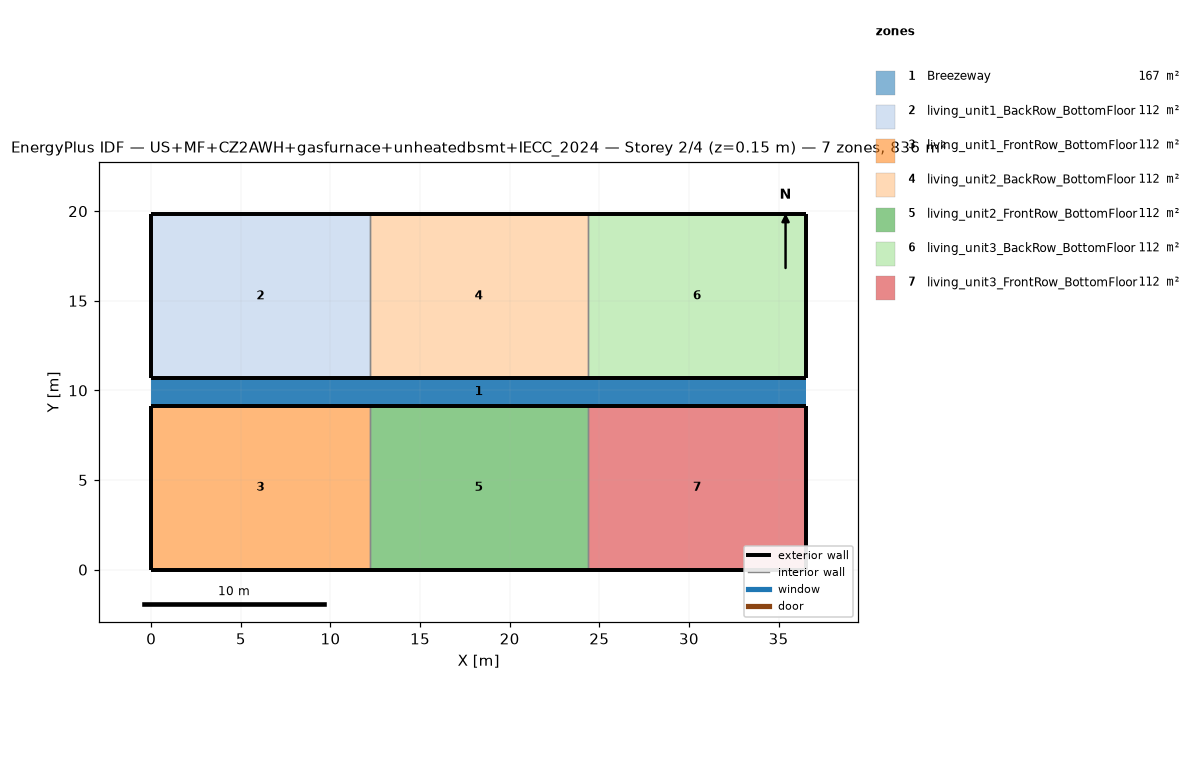
=== STOREY PLAN SPEC (per zone: floor XY polygon, exterior-wall plan segments, windows/doors) ===
zone 1: Breezeway  (167.0 m²)
  floor: (36.54, 9.16) (0.00, 9.16) (0.00, 10.68) (36.54, 10.68)
  floor: (36.54, 9.16) (0.00, 9.16) (0.00, 10.68) (36.54, 10.68)
  floor: (36.54, 9.16) (0.00, 9.16) (0.00, 10.68) (36.54, 10.68)
zone 2: living_unit1_BackRow_BottomFloor  (111.5 m²)
  floor: (12.18, 10.68) (0.00, 10.68) (0.00, 19.84) (12.18, 19.84)
  exterior wall: (0.00, 10.68) – (12.18, 10.68)  [12.2 m]
  exterior wall: (12.18, 19.84) – (0.00, 19.84)  [12.2 m]
  exterior wall: (0.00, 19.84) – (0.00, 10.68)  [9.2 m]
  interior walls: 1
zone 3: living_unit1_FrontRow_BottomFloor  (111.5 m²)
  floor: (12.18, 0.00) (0.00, 0.00) (0.00, 9.16) (12.18, 9.16)
  exterior wall: (0.00, 0.00) – (12.18, 0.00)  [12.2 m]
  exterior wall: (12.18, 9.16) – (0.00, 9.16)  [12.2 m]
  exterior wall: (0.00, 9.16) – (0.00, 0.00)  [9.2 m]
  interior walls: 1
zone 4: living_unit2_BackRow_BottomFloor  (111.5 m²)
  floor: (24.36, 10.68) (12.18, 10.68) (12.18, 19.84) (24.36, 19.84)
  exterior wall: (12.18, 10.68) – (24.36, 10.68)  [12.2 m]
  exterior wall: (24.36, 19.84) – (12.18, 19.84)  [12.2 m]
  interior walls: 2
zone 5: living_unit2_FrontRow_BottomFloor  (111.5 m²)
  floor: (24.36, 0.00) (12.18, 0.00) (12.18, 9.16) (24.36, 9.16)
  exterior wall: (12.18, 0.00) – (24.36, 0.00)  [12.2 m]
  exterior wall: (24.36, 9.16) – (12.18, 9.16)  [12.2 m]
  interior walls: 2
zone 6: living_unit3_BackRow_BottomFloor  (111.5 m²)
  floor: (36.54, 10.68) (24.36, 10.68) (24.36, 19.84) (36.54, 19.84)
  exterior wall: (24.36, 10.68) – (36.54, 10.68)  [12.2 m]
  exterior wall: (36.54, 10.68) – (36.54, 19.84)  [9.2 m]
  exterior wall: (36.54, 19.84) – (24.36, 19.84)  [12.2 m]
  interior walls: 1
zone 7: living_unit3_FrontRow_BottomFloor  (111.5 m²)
  floor: (36.54, 0.00) (24.36, 0.00) (24.36, 9.16) (36.54, 9.16)
  exterior wall: (24.36, 0.00) – (36.54, 0.00)  [12.2 m]
  exterior wall: (36.54, 0.00) – (36.54, 9.16)  [9.2 m]
  exterior wall: (36.54, 9.16) – (24.36, 9.16)  [12.2 m]
  interior walls: 1

=== DERIVED (storey summary) ===
Building: US+MF+CZ2AWH+gasfurnace+unheatedbsmt+IECC_2024
Storey: 2 of 4  (floor level z = 0.15 m)
Storey gross floor area: 836.2 m²
Zones on this storey: 7
  - Breezeway: floor 167.0 m²
  - living_unit1_BackRow_BottomFloor: floor 111.5 m²; exterior wall 33.5 m (86.9 m²); WWR 0.0%
  - living_unit1_FrontRow_BottomFloor: floor 111.5 m²; exterior wall 33.5 m (86.9 m²); WWR 0.0%
  - living_unit2_BackRow_BottomFloor: floor 111.5 m²; exterior wall 24.4 m (63.1 m²); WWR 0.0%
  - living_unit2_FrontRow_BottomFloor: floor 111.5 m²; exterior wall 24.4 m (63.1 m²); WWR 0.0%
  - living_unit3_BackRow_BottomFloor: floor 111.5 m²; exterior wall 33.5 m (86.9 m²); WWR 0.0%
  - living_unit3_FrontRow_BottomFloor: floor 111.5 m²; exterior wall 33.5 m (86.9 m²); WWR 0.0%
Zone adjacency (shared interzone walls):
  - living_unit1_BackRow_BottomFloor ↔ living_unit2_BackRow_BottomFloor
  - living_unit1_FrontRow_BottomFloor ↔ living_unit2_FrontRow_BottomFloor
  - living_unit2_BackRow_BottomFloor ↔ living_unit3_BackRow_BottomFloor
  - living_unit2_FrontRow_BottomFloor ↔ living_unit3_FrontRow_BottomFloor